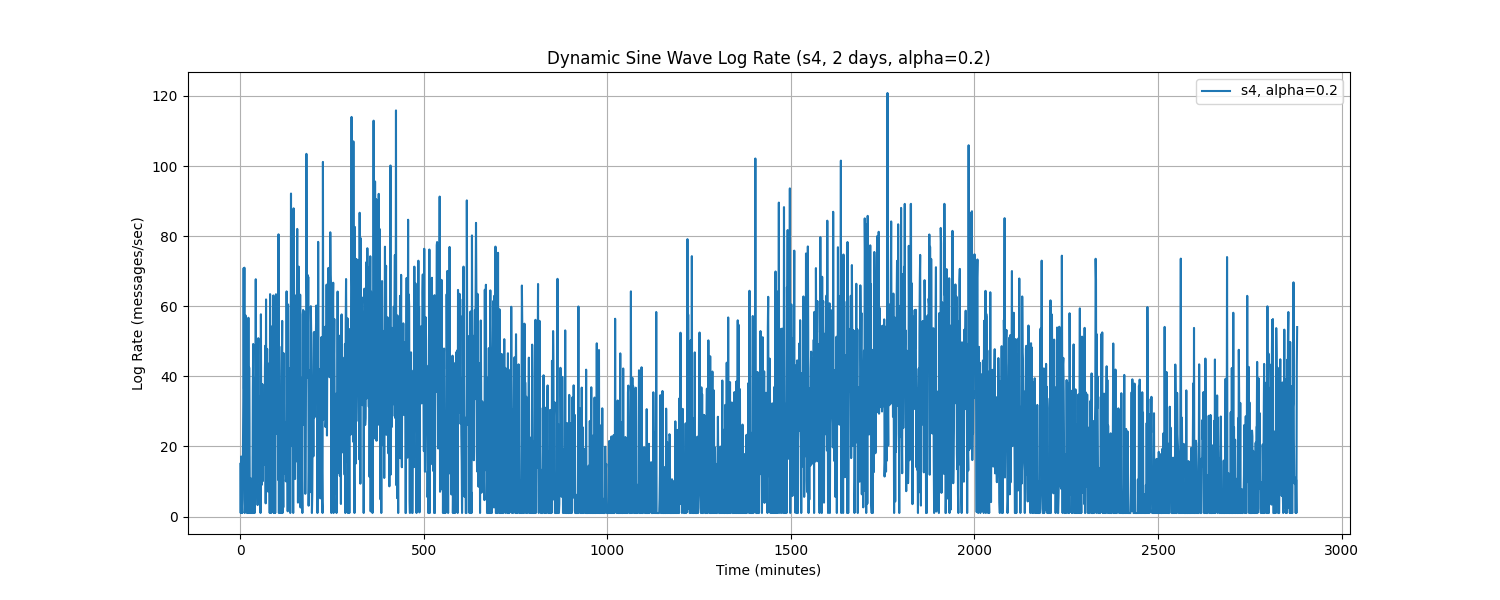

The data file committed next to this chart (first rows):
Time, log_rate_msg_per_sec
0.0, 15.02
1.0, 1.0
2.0, 17.12
3.0, 1.0
4.0, 1.857
5.0, 1.0
6.0, 4.861
7.0, 17.01
8.0, 32.89
9.0, 70.87
10.0, 36.45
11.0, 70.99
12.0, 1.0
13.0, 3.332
14.0, 57.39
15.0, 13.27
16.0, 39.73
17.0, 31.75
18.0, 1.0
19.0, 1.0
20.0, 50.86
21.0, 1.0
22.0, 56.7
23.0, 1.0
24.0, 42.5
25.0, 25.68
26.0, 1.0
27.0, 1.0
28.0, 10.9
29.0, 7.481
30.0, 3.08
31.0, 1.0
32.0, 1.0
33.0, 1.0
34.0, 36.12
35.0, 49.22
36.0, 9.951
37.0, 1.0
38.0, 15.41
39.0, 1.0
40.0, 39.46
41.0, 28.78
42.0, 67.69
43.0, 25.75
44.0, 13.66
45.0, 43.17
46.0, 9.162
47.0, 3.262
48.0, 31.16
49.0, 50.88
50.0, 15.58
51.0, 20.45
52.0, 34.19
53.0, 29.65
54.0, 27.22
55.0, 1.0
56.0, 57.7
57.0, 27.56
58.0, 8.987
59.0, 18.75
... 2,820 more rows
